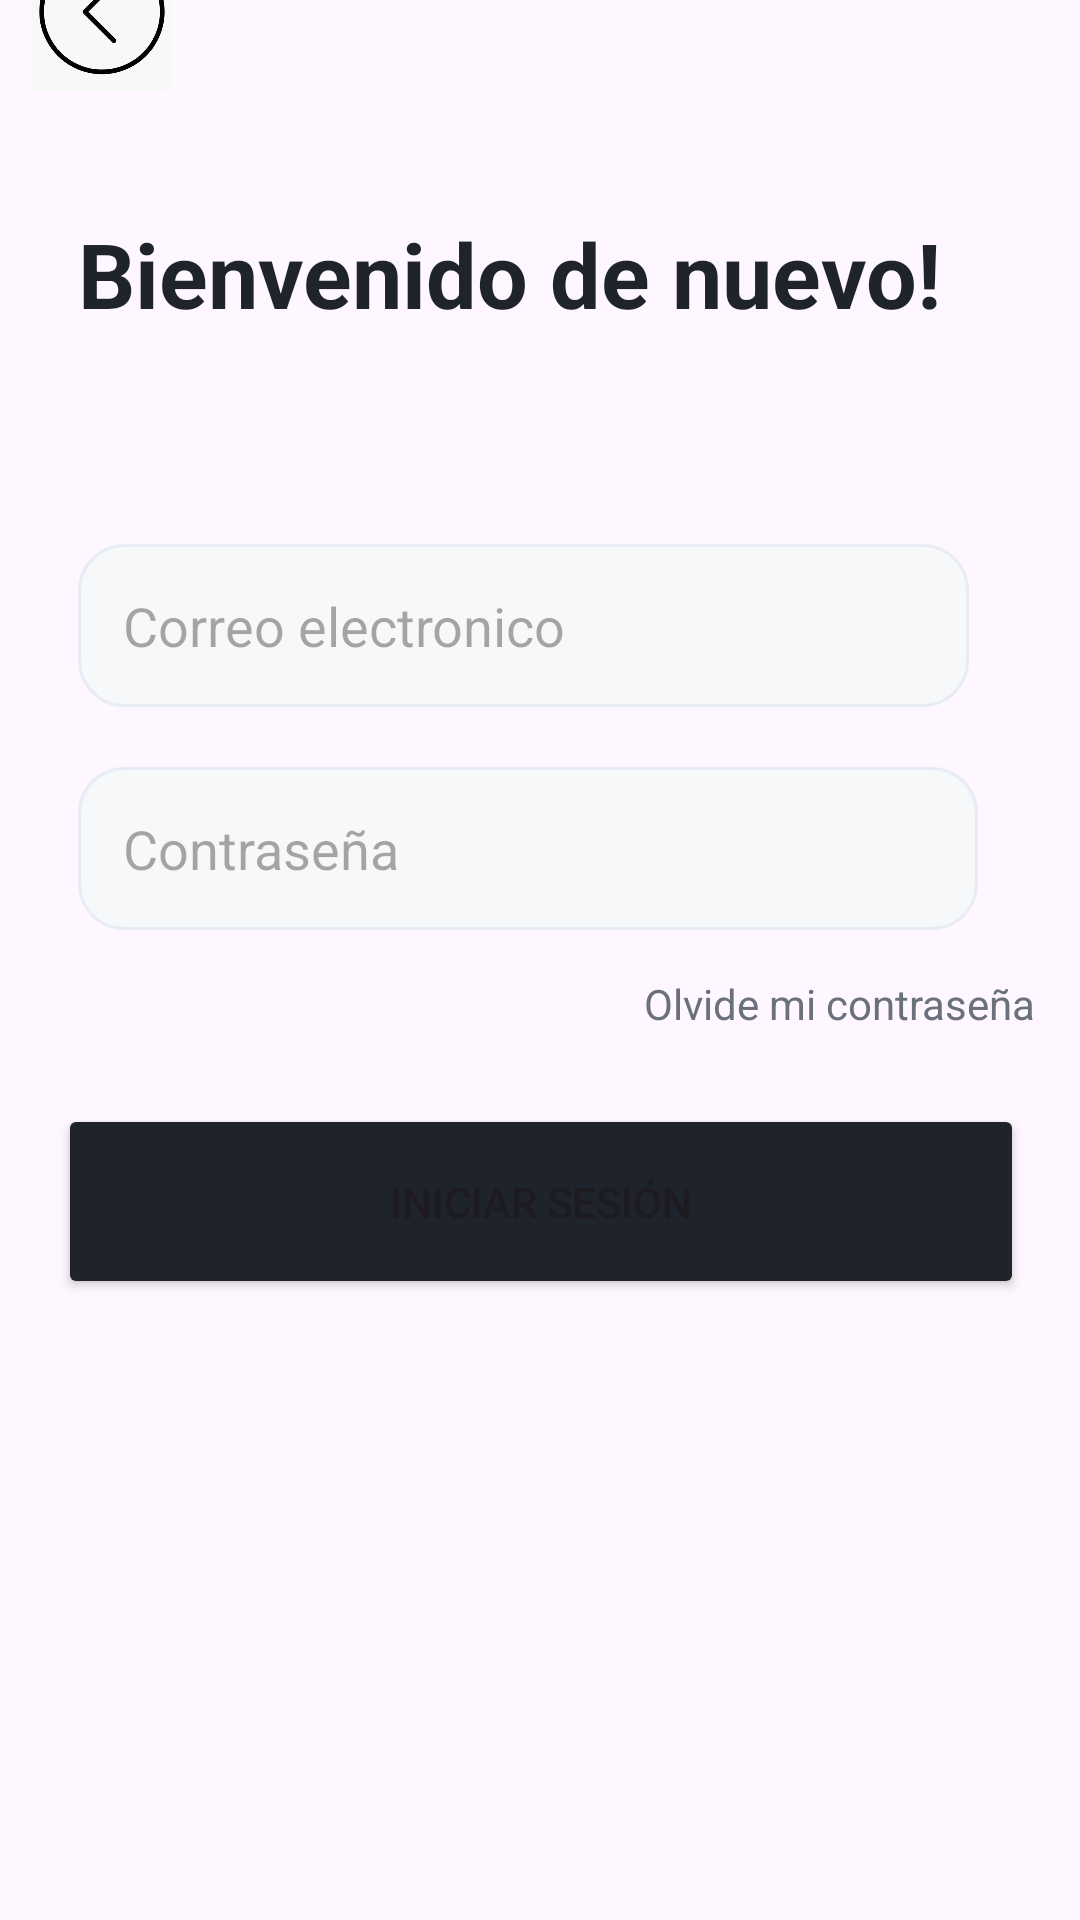

The Android layout XML behind this screen, and the referenced resources:
<!-- AndroidManifest.xml: application theme Theme.App_user -->
<!-- res/layout/activity_login.xml -->
<?xml version="1.0" encoding="utf-8"?>
<androidx.constraintlayout.widget.ConstraintLayout xmlns:android="http://schemas.android.com/apk/res/android"
    xmlns:app="http://schemas.android.com/apk/res-auto"
    xmlns:tools="http://schemas.android.com/tools"
    android:layout_width="match_parent"
    android:layout_height="match_parent"
    tools:context=".LoginActivity">

    <LinearLayout
        android:layout_width="409dp"
        android:layout_height="729dp"
        android:orientation="vertical"
        app:layout_constraintBottom_toBottomOf="parent"
        app:layout_constraintEnd_toEndOf="parent"
        app:layout_constraintStart_toStartOf="parent"
        app:layout_constraintTop_toTopOf="parent">

        <ImageView
            android:id="@+id/back_home"
            android:layout_width="76dp"
            android:layout_height="50dp"
            android:layout_marginLeft="20dp"
            android:layout_marginTop="25dp"
            app:srcCompat="@drawable/icon" />

        <TextView
            android:id="@+id/textView5"
            android:layout_width="match_parent"
            android:layout_height="wrap_content"
            android:layout_marginTop="40dp"
            android:layout_marginBottom="70dp"
            android:paddingLeft="50dp"
            android:text="@string/welcome"
            android:textAlignment="viewStart"
            android:textColor="@color/dark"
            android:textSize="30sp"
            android:textStyle="bold" />

        <EditText
            android:gravity="left"
            android:padding="15dp"
            android:background="@drawable/button_border"
            android:id="@+id/tvcorreo"
            android:layout_width="297dp"
            android:layout_height="wrap_content"
            android:layout_marginLeft="50dp"
            android:layout_marginBottom="20dp"
            android:ems="10"
            android:hint="@string/email"
            android:inputType="text" />

        <EditText
            android:gravity="left"
            android:padding="15dp"
            android:background="@drawable/button_border"
            android:id="@+id/tvpasswor"
            android:layout_width="300dp"
            android:layout_height="wrap_content"
            android:layout_marginLeft="50dp"
            android:layout_marginBottom="15dp"
            android:ems="10"
            android:hint="@string/password"
            android:inputType="text" />

        <TextView
            android:id="@+id/forgot"
            android:layout_width="match_parent"
            android:layout_height="wrap_content"
            android:layout_marginRight="40dp"
            android:layout_marginBottom="24dp"
            android:text="@string/forgot"
            android:textAlignment="viewEnd"
            android:textColor="@color/darkblue" />

        <Button
            android:id="@+id/btlogin"
            android:layout_width="322dp"
            android:layout_height="65dp"
            android:layout_marginLeft="20dp"
            android:layout_marginBottom="20dp"
            android:backgroundTint="@color/dark"
            android:layout_marginRight="20dp"
            android:paddingTop="20dp"
            android:paddingBottom="20dp"
            android:text="@string/login2"
            android:layout_gravity="center"
            app:cornerRadius="12px" />

        <TextView
            android:id="@+id/tvmessage"
            android:layout_width="match_parent"
            android:layout_height="wrap_content"
            android:layout_marginLeft="30dp"
            android:layout_marginBottom="180dp"
            android:textAlignment="center" />

        <LinearLayout
            android:layout_width="match_parent"
            android:layout_height="wrap_content"
            android:orientation="horizontal">

            <TextView
                android:id="@+id/textView7"
                android:layout_width="wrap_content"
                android:layout_height="wrap_content"
                android:layout_weight="1"
                android:text="@string/register1"
                android:textAlignment="viewEnd" />

            <TextView
                android:id="@+id/register2"
                android:layout_width="wrap_content"
                android:layout_height="wrap_content"
                android:layout_weight="1"
                android:paddingLeft="5dp"
                android:text="@string/register2"
                android:textColor="@color/primary" />
        </LinearLayout>

    </LinearLayout>
</androidx.constraintlayout.widget.ConstraintLayout>
<!-- resources referenced by this layout -->
<resources>
  <color name="dark">#1E232C</color>
  <color name="darkblue">#6A707C</color>
  <color name="primary">#35C2C1</color>
  <!-- drawable button_border (drawable) -->
  <?xml version="1.0" encoding="utf-8"?>
  <shape xmlns:android="http://schemas.android.com/apk/res/android">
      <corners android:radius="15dp" />
      <solid android:color="#F7F8F9"
          ></solid>
  
      <stroke
          android:color="#E8ECF4"
          android:width="1dp" />
  </shape>
  <!-- drawable icon: jpg bitmap (drawable, 14987 bytes) -->
  <string name="email">Correo electronico</string>
  <string name="forgot">Olvide mi contraseña
  </string>
  <string name="login2">Iniciar sesión</string>
  <string name="password">Contraseña</string>
  <string name="register1">
  ¿No tienes una cuenta?</string>
  <string name="register2">Registrate ahora</string>
  <string name="welcome"> Bienvenido de nuevo!
  </string>
  <style name="Theme.App_user" parent="Base.Theme.App_user" />
  <style name="Base.Theme.App_user" parent="Theme.Material3.DayNight.NoActionBar">
          
          
      </style>
</resources>
